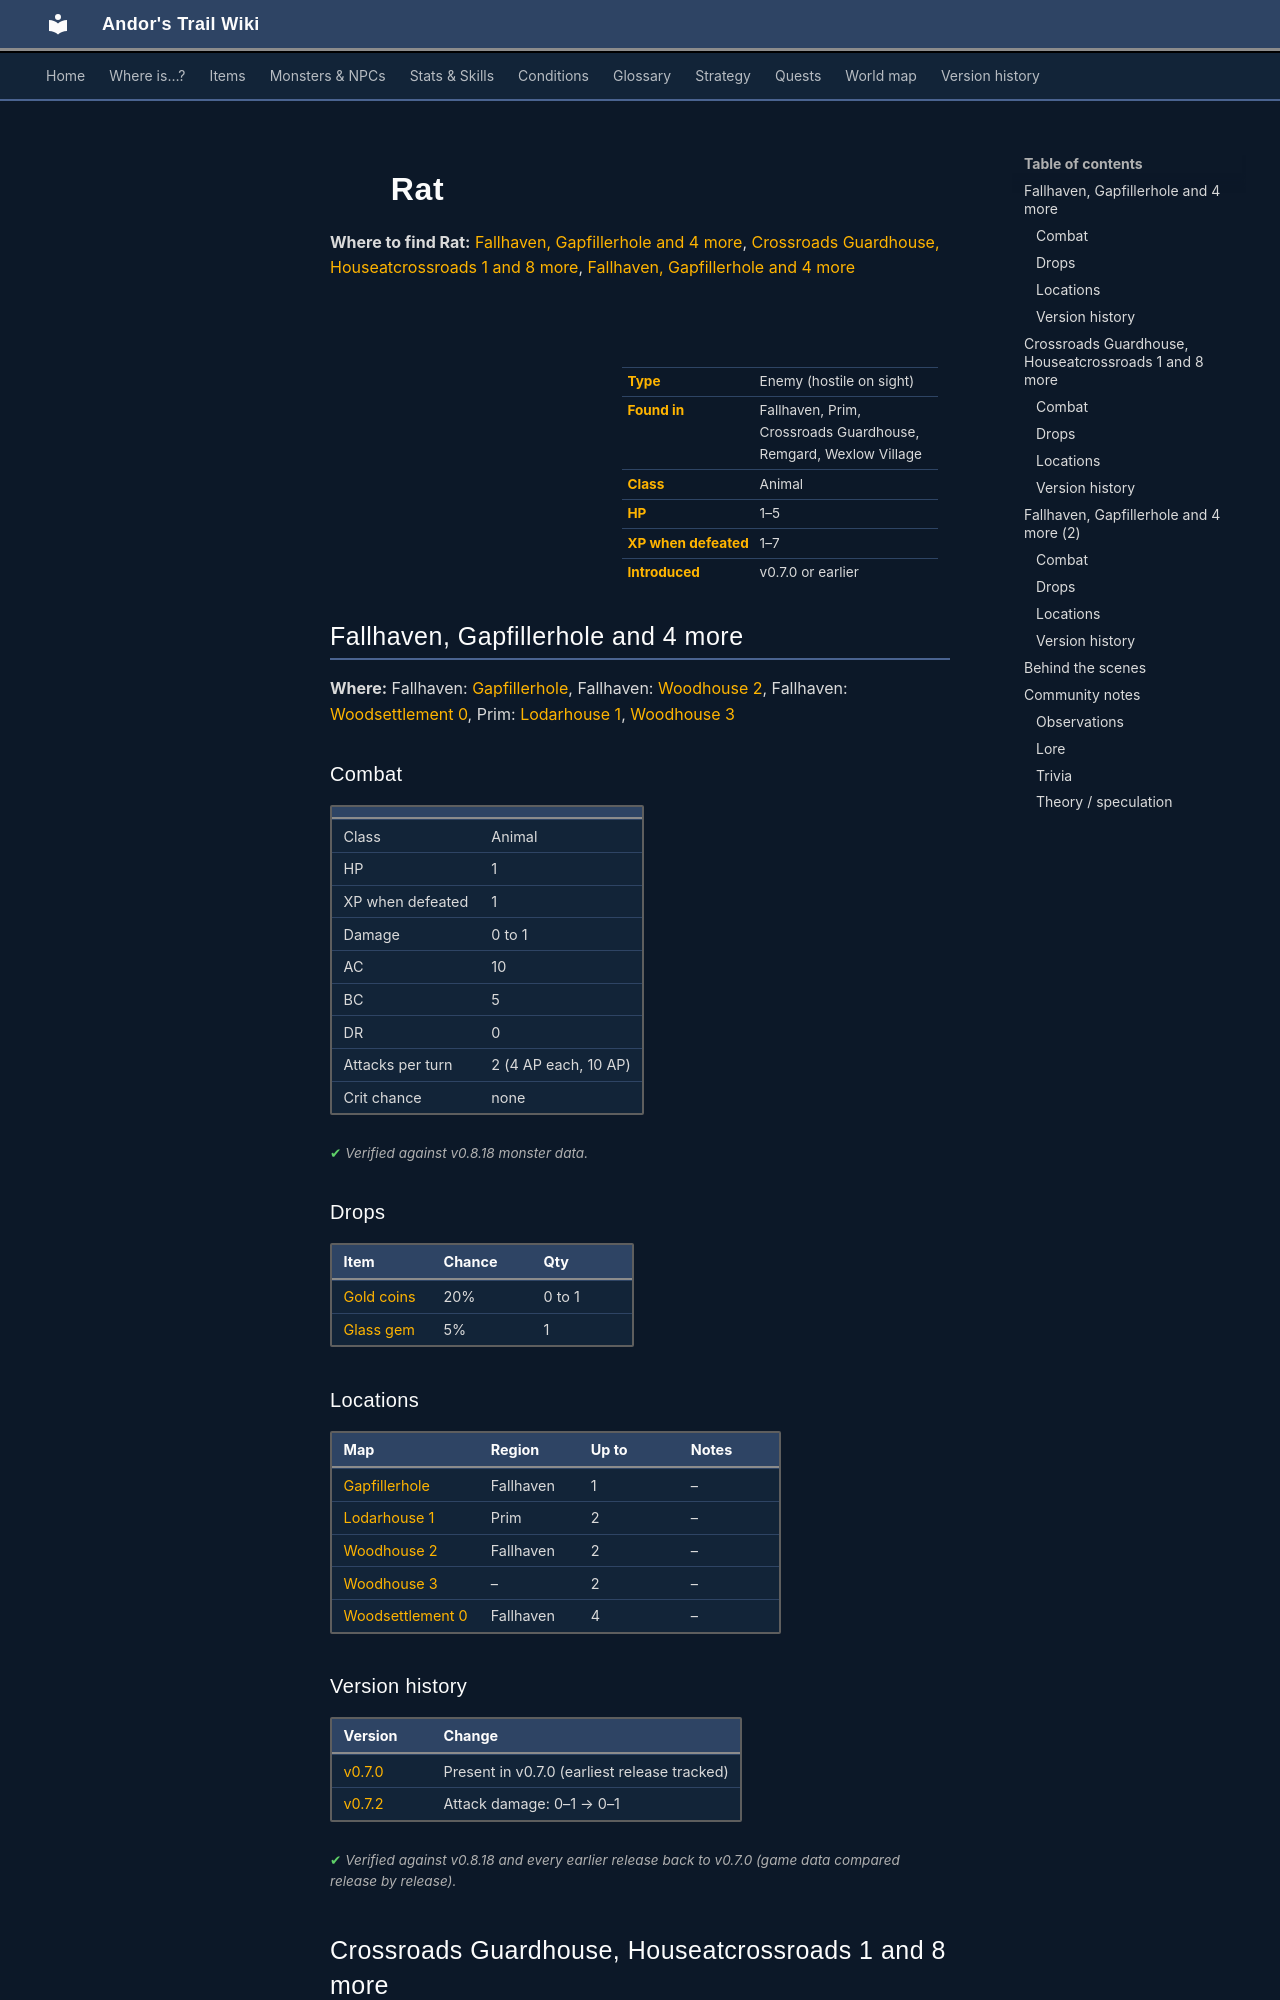

repository: asdfghjkl628/Andor-s-Trail-Wikiiii · page: monsters/vermin0/index.html · generator: mkdocs

---
description: "Rat is an enemy in Andor's Trail (animal) with 1–5 HP, worth 1–7 XP, found in Fallhaven, Prim, Crossroads Guardhouse, Remgard, Wexlow Village. Drops: Gold coins, Glass gem, Rat tail."
---

# ![](../assets/icons/monsters/monsters_rats_0.png){ .sprite } Rat

**Where to find Rat:** [Fallhaven, Gapfillerhole and 4 more](#v-vermin0), [Crossroads Guardhouse, Houseatcrossroads 1 and 8 more](#v-crossroads_rat), [Fallhaven, Gapfillerhole and 4 more](#v-vermin1)

<div class="infobox" markdown>

<p class="ib-img"><img class="sprite" src="../../assets/icons/monsters/monsters_rats_0.png" alt=""></p>

| | |
|---|---|
| **Type** | Enemy (hostile on sight) |
| **Found in** | Fallhaven, Prim, Crossroads Guardhouse, Remgard, Wexlow Village |
| **Class** | Animal |
| **HP** | 1–5 |
| **XP when defeated** | 1–7 |
| **Introduced** | v0.7.0 or earlier |

</div>

## Fallhaven, Gapfillerhole and 4 more { #v-vermin0 }

**Where:** Fallhaven: [Gapfillerhole](../maps/gapfillerhole.md), Fallhaven: [Woodhouse 2](../maps/woodhouse2.md), Fallhaven: [Woodsettlement 0](../maps/woodsettlement0.md), Prim: [Lodarhouse 1](../maps/lodarhouse1.md), [Woodhouse 3](../maps/woodhouse3.md)

### Combat

| | |
|---|---|
| Class | Animal |
| HP | 1 |
| XP when defeated | 1 |
| Damage | 0 to 1 |
| AC | 10 |
| BC | 5 |
| DR | 0 |
| Attacks per turn | 2 (4 AP each, 10 AP) |
| Crit chance | none |


<p class="verified">Verified against v0.8.18 monster data.</p>

### Drops

| Item | Chance | Qty |
|---|---|---|
| [Gold coins](../items/gold.md) | 20% | 0 to 1 |
| [Glass gem](../items/gem1.md) | 5% | 1 |

### Locations

| Map | Region | Up to | Notes |
|---|---|---|---|
| [Gapfillerhole](../maps/gapfillerhole.md) | Fallhaven | 1 | – |
| [Lodarhouse 1](../maps/lodarhouse1.md) | Prim | 2 | – |
| [Woodhouse 2](../maps/woodhouse2.md) | Fallhaven | 2 | – |
| [Woodhouse 3](../maps/woodhouse3.md) | – | 2 | – |
| [Woodsettlement 0](../maps/woodsettlement0.md) | Fallhaven | 4 | – |


### Version history

| Version | Change |
|---|---|
| [v0.7.0](../versions/0.7.0.md) | Present in v0.7.0 (earliest release tracked) |
| [v0.7.2](../versions/0.7.2.md) | Attack damage: 0–1 → 0–1 |

<p class="verified">Verified against v0.8.18 and every earlier release back to v0.7.0 (game data compared release by release).</p>


## Crossroads Guardhouse, Houseatcrossroads 1 and 8 more { #v-crossroads_rat }

**Where:** Crossroads Guardhouse: [Houseatcrossroads 1](../maps/houseatcrossroads1.md), Remgard: [Island underground 1](../maps/island_underground1.md), Remgard: [Remgard church basement](../maps/remgard_church_basement.md), Wexlow Village: [Wexlow village](../maps/wexlow_village.md), [Island underground 4b](../maps/island_underground4b.md), [Island underground 5](../maps/island_underground5.md) (+3 more)

### Combat

| | |
|---|---|
| Class | Animal |
| HP | 5 |
| XP when defeated | 7 |
| Damage | 1 |
| AC | 50 |
| BC | 30 |
| DR | 0 |
| Attacks per turn | 2 (5 AP each, 10 AP) |
| Crit chance | none |


<p class="verified">Verified against v0.8.18 monster data.</p>

### Drops

| Item | Chance | Qty |
|---|---|---|
| [Gold coins](../items/gold.md) | 100% | 2 to 4 |
| [Rat tail](../items/rat_tail.md) | 30% | 1 |
